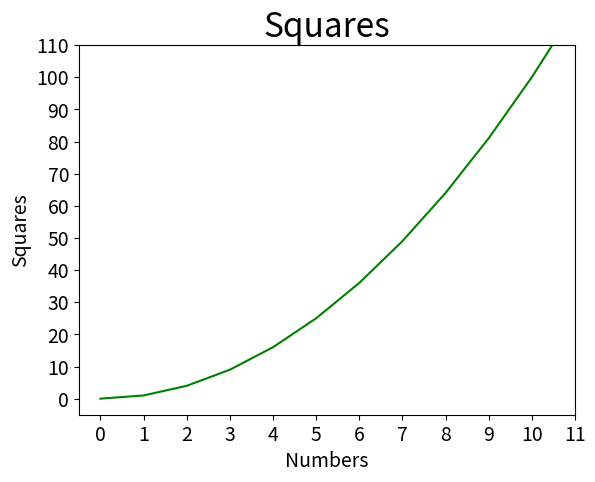

Python code for this plot:






import matplotlib.pyplot as plt
from matplotlib.pyplot import MultipleLocator  #从pyplot导入MultipleLocator类，这个类用于设置刻度间隔

x_values=list(range(111))

y_values=[x**2 for x in x_values]

plt.plot(x_values,y_values,c='green')

plt.title('Squares',fontsize=24)

plt.tick_params(axis='both',which='major',labelsize=14)

plt.xlabel('Numbers',fontsize=14)

plt.ylabel('Squares',fontsize=14)

x_major_locator=MultipleLocator(1)

#把x轴的刻度间隔设置为1，并存在变量里

y_major_locator=MultipleLocator(10)

#把y轴的刻度间隔设置为10，并存在变量里

ax=plt.gca()

#ax为两条坐标轴的实例

ax.xaxis.set_major_locator(x_major_locator)

#把x轴的主刻度设置为1的倍数

ax.yaxis.set_major_locator(y_major_locator)

#把y轴的主刻度设置为10的倍数

plt.xlim(-0.5,11)

#把x轴的刻度范围设置为-0.5到11，因为0.5不满一个刻度间隔，所以数字不会显示出来，但是能看到一点空白

plt.ylim(-5,110)

#把y轴的刻度范围设置为-5到110，同理，-5不会标出来，但是能看到一点空白

plt.show()